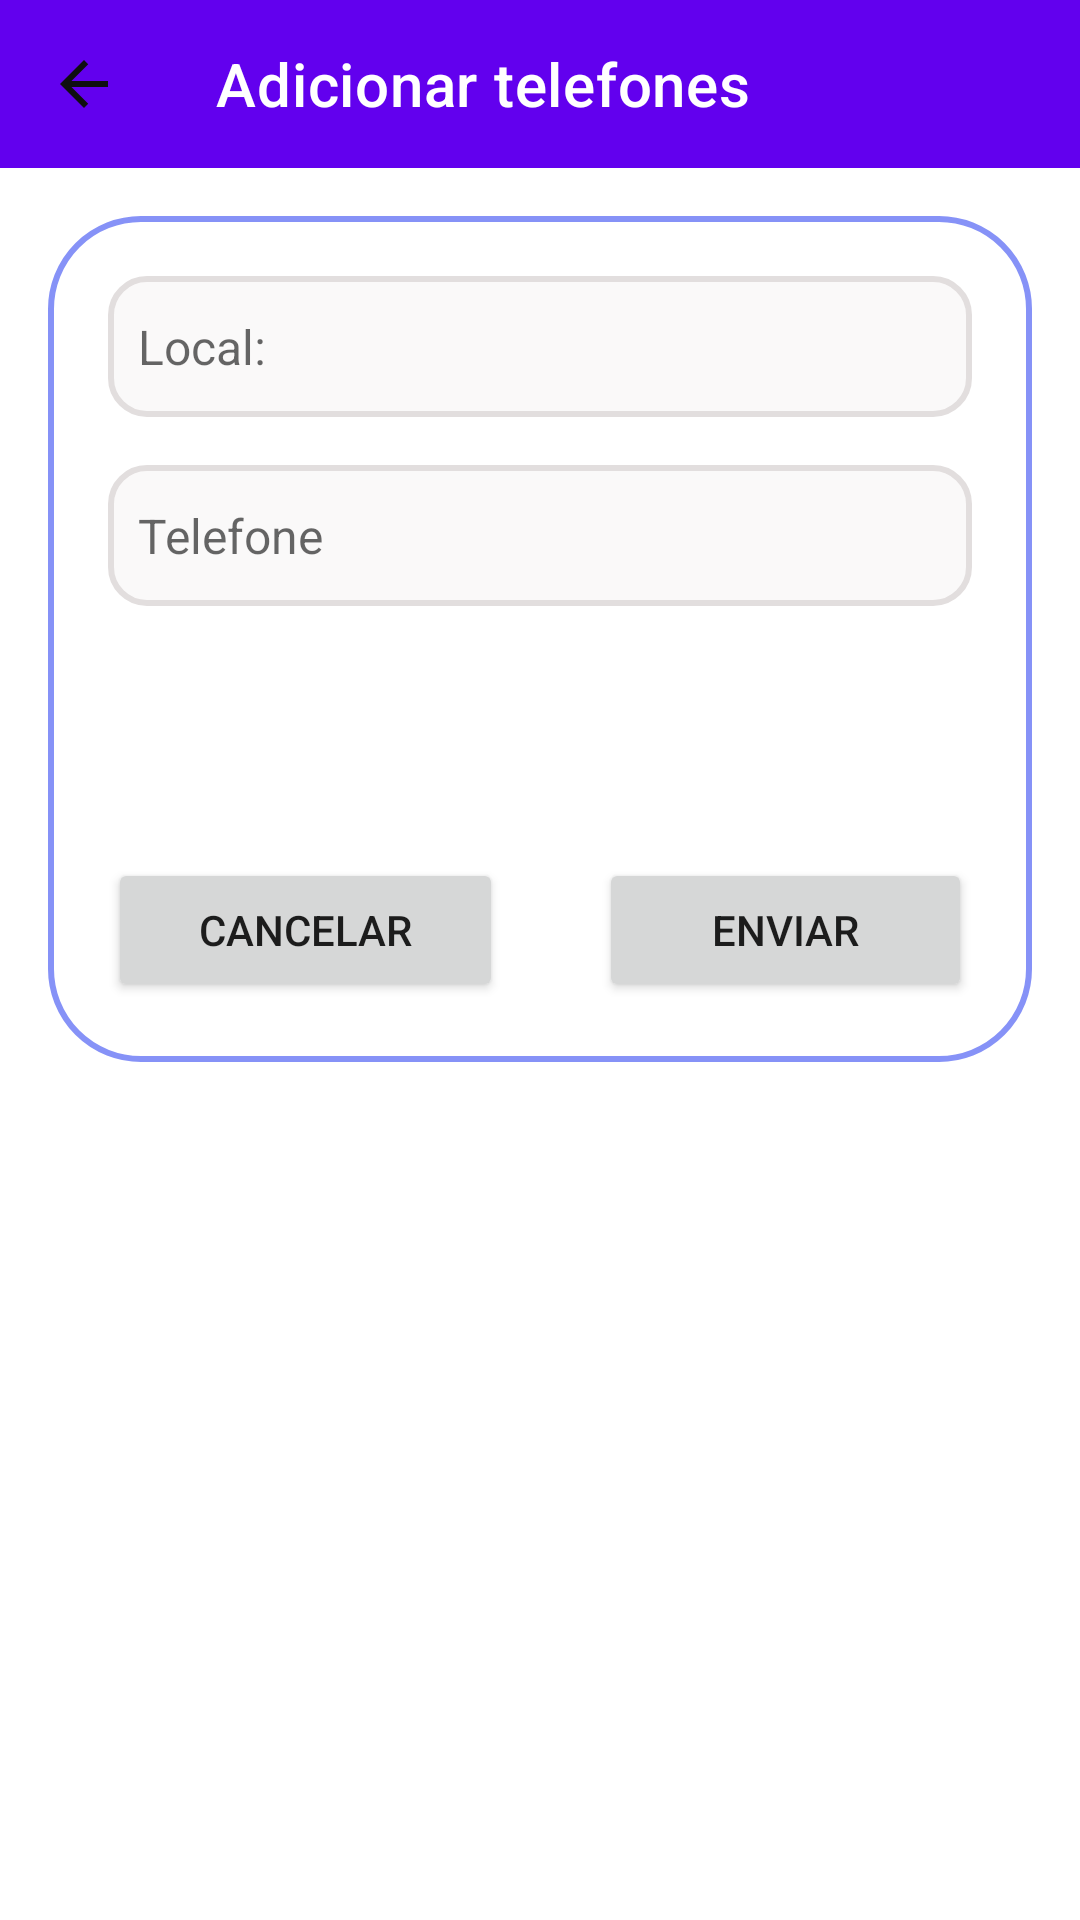

Reconstruct the res/layout file that produces this screen, plus the resources it refers to.
<!-- AndroidManifest.xml: application theme Theme.JuntosContraDengue.NoActionBar -->
<!-- res/layout/activity_add_telefones_uteis.xml -->
<?xml version="1.0" encoding="utf-8"?>
<androidx.constraintlayout.widget.ConstraintLayout xmlns:android="http://schemas.android.com/apk/res/android"
    xmlns:app="http://schemas.android.com/apk/res-auto"
    xmlns:tools="http://schemas.android.com/tools"
    android:id="@+id/main"
    android:layout_width="match_parent"
    android:layout_height="match_parent"
    tools:context=".AddTelefonesUteis"
    android:fitsSystemWindows="true">

    <androidx.appcompat.widget.Toolbar
        android:id="@+id/toolbarAddTelefonesUteis"
        android:layout_width="match_parent"
        android:layout_height="wrap_content"
        android:background="?attr/colorPrimary"
        android:minHeight="?attr/actionBarSize"
        android:theme="?attr/actionBarTheme"
        app:title="Adicionar telefones"
        app:navigationIcon="@drawable/arrow_back"
        app:layout_constraintEnd_toEndOf="parent"
        app:layout_constraintStart_toStartOf="parent"
        app:layout_constraintTop_toTopOf="parent" />


    <LinearLayout
        android:layout_width="match_parent"
        android:layout_height="wrap_content"
        android:layout_marginTop="16dp"
        android:background="@drawable/lavender_border"
        android:orientation="vertical"
        android:padding="20dp"
        android:layout_marginStart="16dp"
        android:layout_marginEnd="16dp"
        app:layout_constraintEnd_toEndOf="parent"
        app:layout_constraintStart_toStartOf="parent"
        app:layout_constraintTop_toBottomOf="@+id/toolbarAddTelefonesUteis">

        <EditText
            android:id="@+id/edtTxtAddTelefonesUteisLocal"
            android:layout_width="match_parent"
            android:layout_height="47dp"
            android:hint="@string/local"
            android:paddingStart="10dp"
            android:inputType="textCapCharacters"
            android:background="@drawable/border_rounded_gray"
            android:textSize="16sp"
            android:layout_marginBottom="16dp"/>

        <EditText
            android:id="@+id/edtTxtAddTelefonesUteisTelefone"
            android:layout_width="match_parent"
            android:layout_height="47dp"
            android:paddingStart="10dp"
            android:hint="@string/telefone"
            android:background="@drawable/border_rounded_gray"
            android:textSize="16sp"
            android:layout_marginBottom="16dp"/>

        <ProgressBar
            android:id="@+id/progressBarAddTelefoneUteis"
            android:layout_width="wrap_content"
            android:layout_height="wrap_content"
            android:layout_gravity="center"
            android:indeterminateTint="@color/lavender"
            android:visibility="invisible" />

        <LinearLayout
            android:layout_width="match_parent"
            android:layout_height="match_parent"
            android:layout_marginTop="20dp"
            android:gravity="center"
            android:orientation="horizontal">

            <Button
                android:id="@+id/btn_cancelar_AddTelefoneUteis"
                android:layout_width="wrap_content"
                android:layout_height="wrap_content"
                android:layout_marginEnd="16dp"
                android:layout_weight="2"
                android:text="@string/cancelar">
            </Button>

            <Button
                android:id="@+id/btn_enviar_add_AddTelefoneUteis"
                android:layout_width="wrap_content"
                android:layout_height="wrap_content"
                android:layout_marginStart="16dp"
                android:layout_weight="2"
                android:text="@string/enviar">
            </Button>

        </LinearLayout>

    </LinearLayout>


</androidx.constraintlayout.widget.ConstraintLayout>
<!-- resources referenced by this layout -->
<resources>
  <color name="lavender">#8692f7</color>
  <!-- drawable arrow_back (drawable) -->
  <vector android:autoMirrored="true" android:height="24dp"
      android:tint="#0F0F10" android:viewportHeight="24"
      android:viewportWidth="24" android:width="24dp" xmlns:android="http://schemas.android.com/apk/res/android">
      <path android:fillColor="@android:color/white" android:pathData="M20,11H7.83l5.59,-5.59L12,4l-8,8 8,8 1.41,-1.41L7.83,13H20v-2z"/>
  </vector>
  <!-- drawable border_rounded_gray (drawable) -->
  <selector xmlns:android="http://schemas.android.com/apk/res/android">
      <item>
          <shape android:shape="rectangle">
              <solid android:color="#FAF9F9"/> 
              <corners android:radius="12dp"/> 
              <stroke android:color="#E2DEDE"
                     android:width="2dp"/> 
          </shape>
      </item>
  </selector>
  <!-- drawable lavender_border (drawable) -->
  <?xml version="1.0" encoding="utf-8"?>
  <shape xmlns:android="http://schemas.android.com/apk/res/android"
      android:shape="rectangle">
      <stroke
          android:width="2dp"
          android:color="@color/lavender"/>
      <corners
          android:radius="30dp"/>
  
  </shape>
  <string name="cancelar">CANCELAR</string>
  <string name="enviar">ENVIAR</string>
  <string name="local">Local:</string>
  <string name="telefone">Telefone</string>
  <style name="Theme.JuntosContraDengue.NoActionBar">
          <item name="windowActionBar">false</item>
          <item name="windowNoTitle">true</item>
      </style>
</resources>
